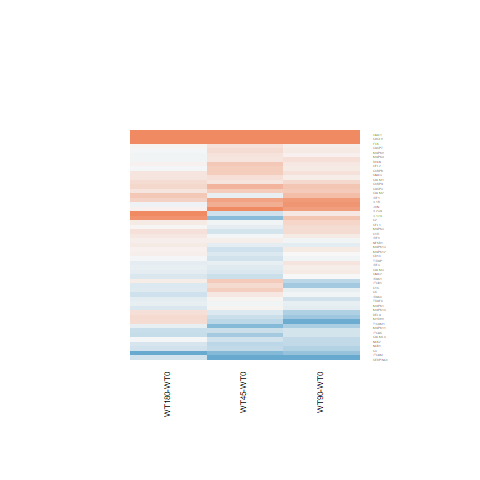

The data file committed next to this chart (first rows):
WT180-WT0.logFC, WT180-WT0.AveExpr, WT180-WT0.t, WT180-WT0.P.Value, WT180-WT0.adj.P.Val, WT180-WT0.B, WT45-WT0.logFC, WT45-WT0.AveExpr, WT45-WT0.t, WT45-WT0.P.Value, WT45-WT0.adj.P.Val, WT45-WT0.B, WT90-WT0.logFC, WT90-WT0.AveExpr, WT90-WT0.t, WT90-WT0.P.Value, WT90-WT0.adj.P.Val, WT90-WT0.B
-0.06014, 4.076, -0.2126, 0.8334, 0.9615, -6.646, 0.6649, 4.076, 2.509, 0.01921, 0.2394, -3.545, 0.8817, 4.076, 3.386, 0.002421, 0.09799, -1.798
0.1713, 6.848, 1.273, 0.215, 0.6716, -6.127, 0.3872, 6.848, 2.882, 0.008156, 0.2072, -2.93, 0.2009, 6.848, 1.494, 0.1482, 0.4387, -5.659
-0.02341, 6.765, -0.1325, 0.8957, 0.9754, -6.925, 0.3878, 6.765, 2.203, 0.03731, 0.2743, -4.309, 0.1184, 6.765, 0.671, 0.5085, 0.761, -6.525
0.2502, 3.028, 1.311, 0.2021, 0.6586, -5.763, 0.1722, 3.028, 0.8907, 0.3818, 0.6393, -5.84, 0.2807, 3.028, 1.477, 0.1526, 0.444, -5.377
0.1601, 9.464, 0.8635, 0.3963, 0.8069, -6.537, 0.3888, 9.464, 2.092, 0.04706, 0.2902, -4.492, 0.4001, 9.464, 2.152, 0.04155, 0.2606, -4.558
0.3326, -0.9225, 0.5821, 0.5659, 0.8807, -5.431, 0.7568, -0.9225, 1.393, 0.1762, 0.451, -4.58, 0.8444, -0.9225, 1.581, 0.1269, 0.4121, -4.463
0.2625, 3.392, 0.8935, 0.3804, 0.7977, -6.29, -0.3013, 3.392, -0.9588, 0.3471, 0.6116, -5.805, -0.5904, 3.392, -1.817, 0.0816, 0.3405, -4.847
-0.03678, 7.745, -0.2371, 0.8146, 0.958, -6.911, 0.1645, 7.745, 1.06, 0.2998, 0.5711, -6.005, 0.2347, 7.745, 1.51, 0.144, 0.4331, -5.637
-0.1181, 5.394, -0.779, 0.4435, 0.8329, -6.574, -0.1977, 5.394, -1.298, 0.2064, 0.4815, -5.676, 0.1143, 5.394, 0.7604, 0.4544, 0.7264, -6.417
1.287, 0.7042, 3.988, 0.0005348, 0.02557, -0.1446, -0.2935, 0.7042, -0.7078, 0.4858, 0.716, -5.345, 0.1519, 0.7042, 0.3976, 0.6944, 0.8675, -5.737
1.517, -1.567, 1.84, 0.07808, 0.4823, -4.119, 2.002, -1.567, 2.557, 0.01724, 0.2358, -3.156, 2.282, -1.567, 3.022, 0.005857, 0.1328, -2.297
0.08281, 6.393, 0.7093, 0.4849, 0.8472, -6.67, 0.07531, 6.393, 0.6446, 0.5253, 0.7443, -6.342, -0.03105, 6.393, -0.2654, 0.7929, 0.9159, -6.706
0.284, 5.338, 1.853, 0.07607, 0.4772, -5.22, 0.5844, 5.338, 3.849, 0.0007609, 0.1223, -0.6574, 0.4457, 5.338, 2.926, 0.007348, 0.1436, -2.947
0.419, 3.774, 2.092, 0.04705, 0.4004, -4.654, -0.09672, 3.774, -0.4569, 0.6518, 0.8216, -6.187, 0.5118, 3.774, 2.577, 0.01648, 0.193, -3.558
0.08732, 2.177, 0.3815, 0.7061, 0.9251, -6.363, -0.1748, 2.177, -0.7306, 0.472, 0.7066, -5.771, -0.004174, 2.177, -0.01801, 0.9858, 0.9943, -6.246
-0.04902, 6.266, -0.4312, 0.6701, 0.9135, -6.826, 0.1928, 6.266, 1.702, 0.1015, 0.37, -5.157, 0.05167, 6.266, 0.4554, 0.6529, 0.8462, -6.635
0.8986, -1.117, 1.281, 0.2123, 0.6689, -4.975, -0.7466, -1.117, -0.8386, 0.4099, 0.6593, -4.955, 0.4553, -1.117, 0.6123, 0.546, 0.785, -5.338
-0.2044, 7.067, -1.873, 0.07317, 0.4711, -5.25, 0.03694, 7.067, 0.339, 0.7375, 0.8724, -6.509, -0.1396, 7.067, -1.28, 0.2127, 0.5171, -5.944
0.1195, 6.241, 0.8831, 0.3858, 0.8004, -6.526, -0.1126, 6.241, -0.8277, 0.4159, 0.664, -6.199, -0.15, 6.241, -1.103, 0.281, 0.5877, -6.126
-0.2218, 4.217, -1.251, 0.2228, 0.6799, -6.017, -0.4055, 4.217, -2.246, 0.0341, 0.2681, -4.091, -0.3756, 4.217, -2.093, 0.047, 0.274, -4.548
2.806, -0.4833, 4.948, 4.62425020450638e-05, 0.004048, 1.665, 1.675, -0.4833, 2.646, 0.01407, 0.2295, -3.007, 2.537, -0.4833, 4.374, 0.0002002, 0.02065, 0.2167
-0.1706, 3.765, -0.7995, 0.4318, 0.8262, -6.392, 0.3747, 3.765, 1.839, 0.07818, 0.3383, -4.79, -0.09857, 3.765, -0.4658, 0.6455, 0.8422, -6.432
0.1066, 7.613, 0.4147, 0.682, 0.9181, -6.852, 0.414, 7.613, 1.608, 0.1208, 0.3902, -5.312, -0.4168, 7.613, -1.622, 0.1177, 0.3985, -5.476
-0.01977, 5.448, -0.1465, 0.8848, 0.9739, -6.875, 0.247, 5.448, 1.844, 0.07739, 0.3363, -4.901, 0.1188, 5.448, 0.8845, 0.3851, 0.6757, -6.315
0.04758, 5.133, 0.3691, 0.7153, 0.9273, -6.795, 0.206, 5.133, 1.606, 0.1211, 0.3902, -5.25, 0.1071, 5.133, 0.8329, 0.413, 0.697, -6.335
-0.1397, 4.238, -0.891, 0.3817, 0.7985, -6.385, 0.04185, 4.238, 0.27, 0.7895, 0.9033, -6.388, -0.2702, 4.238, -1.706, 0.1008, 0.372, -5.192
-0.2634, -1.259, -0.4622, 0.648, 0.9068, -5.563, -1.224, -1.259, -1.839, 0.07817, 0.3383, -4.067, -1.464, -1.259, -2.126, 0.04385, 0.266, -3.701
0.2284, 4.608, 1.238, 0.2276, 0.6852, -6.075, -0.1884, 4.608, -0.9945, 0.3298, 0.5964, -5.949, -0.4984, 4.608, -2.577, 0.01648, 0.193, -3.617
0.1191, 8.73, 0.6441, 0.5256, 0.8636, -6.714, -0.03084, 8.73, -0.1671, 0.8687, 0.9415, -6.54, 0.3078, 8.73, 1.661, 0.1095, 0.3844, -5.401
-0.02964, 4.001, -0.1448, 0.8861, 0.9743, -6.755, -0.2744, 4.001, -1.306, 0.2037, 0.4792, -5.536, -0.03714, 4.001, -0.1814, 0.8575, 0.9467, -6.568
-0.1901, 1.367, -0.7011, 0.4899, 0.8492, -5.976, 0.2572, 1.367, 1.018, 0.3186, 0.5872, -5.436, -0.5657, 1.367, -1.939, 0.06418, 0.3057, -4.278
0.2123, 1.472, 0.7951, 0.4343, 0.8272, -5.956, -0.2448, 1.472, -0.8402, 0.409, 0.6587, -5.499, 0.2483, 1.472, 0.9359, 0.3586, 0.6577, -5.674
-0.2937, 4.348, -1.972, 0.0601, 0.4407, -4.938, 0.148, 4.348, 1.023, 0.3163, 0.5856, -5.927, -0.03259, 4.348, -0.2233, 0.8252, 0.9314, -6.604
-0.3217, 5.293, -2.178, 0.03935, 0.3689, -4.648, -0.3051, 5.293, -2.064, 0.0499, 0.2949, -4.51, -0.2381, 5.293, -1.618, 0.1187, 0.3999, -5.426
0.06143, -0.5383, 0.105, 0.9172, 0.9806, -5.664, 1.085, -0.5383, 2.126, 0.04387, 0.2852, -3.713, 0.8055, -0.5383, 1.53, 0.1391, 0.4254, -4.599
0.06164, 6.24, 0.3726, 0.7127, 0.9266, -6.849, 0.4379, 6.24, 2.664, 0.01352, 0.2268, -3.386, 0.142, 6.24, 0.8599, 0.3983, 0.6855, -6.366
3.698, 4.676, 12.88, 2.47693464729661e-12, 8.99932280729041e-09, 17.85, 4.324, 4.676, 15.2, 6.85807613483934e-14, 8.79779547844335e-10, 19.46, 3.098, 4.676, 10.63, 1.31471650110811e-10, 1.73697953732765e-07, 13.93
0.1708, 8.495, 1.234, 0.2289, 0.6871, -6.167, 0.2344, 8.495, 1.693, 0.1033, 0.3718, -5.174, 0.1038, 8.495, 0.7505, 0.4602, 0.7299, -6.461
-0.3527, -0.7477, -0.6173, 0.5428, 0.8719, -5.55, -0.5451, -0.7477, -0.9207, 0.3663, 0.6272, -5.033, -0.2458, -0.7477, -0.4379, 0.6653, 0.8525, -5.495
0.02446, 5.325, 0.1345, 0.8941, 0.9752, -6.869, -0.1117, 5.325, -0.6096, 0.5478, 0.7575, -6.31, 0.2479, 5.325, 1.374, 0.1819, 0.4829, -5.772
-0.9876, 0.2438, -2.423, 0.02322, 0.2919, -3.364, -0.777, 0.2438, -1.971, 0.0602, 0.3127, -3.97, -0.6596, 0.2438, -1.719, 0.09834, 0.3688, -4.448
0.1531, 5.812, 0.9518, 0.3506, 0.779, -6.449, -0.01137, 5.812, -0.07032, 0.9445, 0.9761, -6.526, 0.1186, 5.812, 0.7372, 0.4681, 0.7346, -6.449
-0.025, 4.353, -0.1581, 0.8757, 0.9723, -6.792, -0.2635, 4.353, -1.632, 0.1156, 0.3846, -5.133, -0.3734, 4.353, -2.299, 0.03045, 0.2312, -4.159
0.2401, 1.467, 0.7961, 0.4337, 0.827, -6.006, -0.4172, 1.467, -1.226, 0.232, 0.5079, -5.153, -0.9428, 1.467, -2.509, 0.01919, 0.2043, -3.245
-0.2626, 2.82, -1.056, 0.3012, 0.7455, -6.001, -0.3659, 2.82, -1.444, 0.1615, 0.4347, -5.176, -0.4706, 2.82, -1.839, 0.07816, 0.3337, -4.754
-0.1016, 8.528, -0.7374, 0.468, 0.8405, -6.652, -0.1636, 8.528, -1.188, 0.2462, 0.5215, -5.856, 0.09936, 8.528, 0.7199, 0.4785, 0.7418, -6.482
-0.1272, 5.391, -0.7276, 0.4739, 0.8418, -6.609, -0.1096, 5.391, -0.6266, 0.5368, 0.7517, -6.307, 0.1599, 5.391, 0.9248, 0.3642, 0.6616, -6.277
-0.1051, 8.022, -0.7434, 0.4644, 0.8392, -6.653, -0.04195, 8.022, -0.2967, 0.7692, 0.8923, -6.516, -0.1111, 8.022, -0.7858, 0.4396, 0.7152, -6.44
0.06786, 5.027, 0.3022, 0.7651, 0.9454, -6.816, -0.283, 5.027, -1.236, 0.2282, 0.5045, -5.718, 0.1167, 5.027, 0.5209, 0.6071, 0.8227, -6.545
-0.1062, 1.082, -0.2745, 0.7861, 0.9511, -6.159, -0.7717, 1.082, -1.74, 0.0946, 0.3612, -4.398, -0.5113, 1.082, -1.221, 0.2337, 0.5381, -5.246
-0.2122, 8.241, -1.245, 0.225, 0.6825, -6.159, -0.3098, 8.241, -1.82, 0.08111, 0.3423, -4.978, -0.001889, 8.241, -0.01107, 0.9913, 0.9965, -6.75
